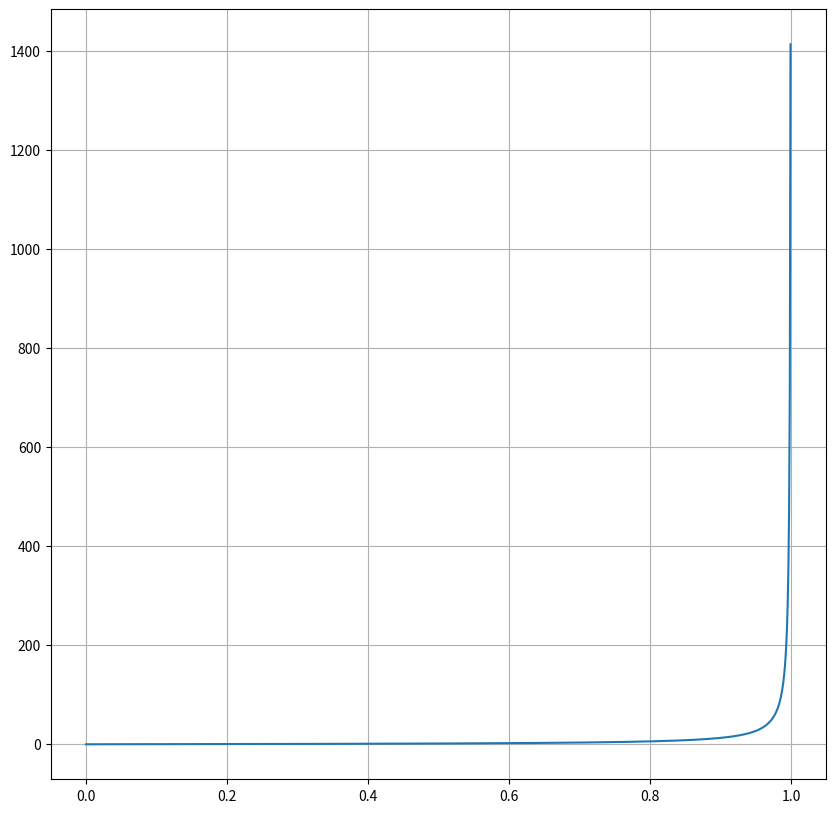

Here is the Python script that generated this plot: (Note: this script raises an exception after producing the figure.)
# -*- coding: utf-8 -*-
"""
Created on Wed May 22 21:44:54 2019

@author: HP
"""

import numpy as np
from matplotlib import pyplot as plt

def function(x):
    return ((x / (1 - x)) * ((6 / (2 + x)) ** 0.5)) - 0.05

def secant(function, x0, x1, n, e):
    for i in range(1, n+1):
        error = abs(x1 - x0)
        #print(error)
        if error < e:
            return x1, i, error
        if (function(x1) - function(x0) == 0):
            error = 0.0
            return x1, i, error
        x_temp = x1 - function(x1) * (x1 - x0) / (function(x1) - function(x0))
        x0 = x1
        x1 = x_temp
        #print(i)
    if i == n:
        print("The estimated error not under given error")
        return None, None, None
 
def false_position(function, xl, xu, n, e):
    while (function (xl) * function (xu)) >= 0:
        print("Give the value of xl &  xu again: ")
        xl = float(input("xl: "))
        xu = float(input("xu: "))
    for i in range(1, n + 1):
        xr = xu - function(xu) * (xl - xu) / (function(xl) - function(xu))
        if not (i == 1 or xr == 0):
            error = abs((xr - xr0) / xr)
            if error < e:
                return xr, i, error
        Test = function(xl) * function(xr)
        if Test == 0:
            error = 0.0
            return xr, i, error
        elif Test < 0:
            xu = xr
            xr0 = xr
        else:
            xl = xr
            xr0 = xr
            
    if i == n:
        print("The estimated error not under given error")
        return None, None, None

x = np.arange(0, 1, 0.001)
y = function(x) 
plt.figure(figsize = (10, 10))
plt.plot(x, y)
plt.grid()

idx = np.argwhere(np.diff(np.sign(y - 0))).flatten()
print('Estimation from graph: ', x[idx])

lower_bound = float(input("Lower bound: "))
upper_bound = float(input("Upper bound: "))
max_itr = int(input("Maximum Iteration: "))
print("\n")

solution, iteration, error = secant(function, lower_bound, upper_bound, max_itr, 0.005)
print("Solution by secant method: %f" % solution)
print("Iteration by secant method: %d" % iteration)
print("Error by secant method: %f" % error)

solution, iteration, error = false_position(function, lower_bound, upper_bound, max_itr, 0.005)
print("Solution by false position method: %f" % solution)
print("Iteration by false position method: %d" % iteration)
print("Error by false position method: %f" % error)



